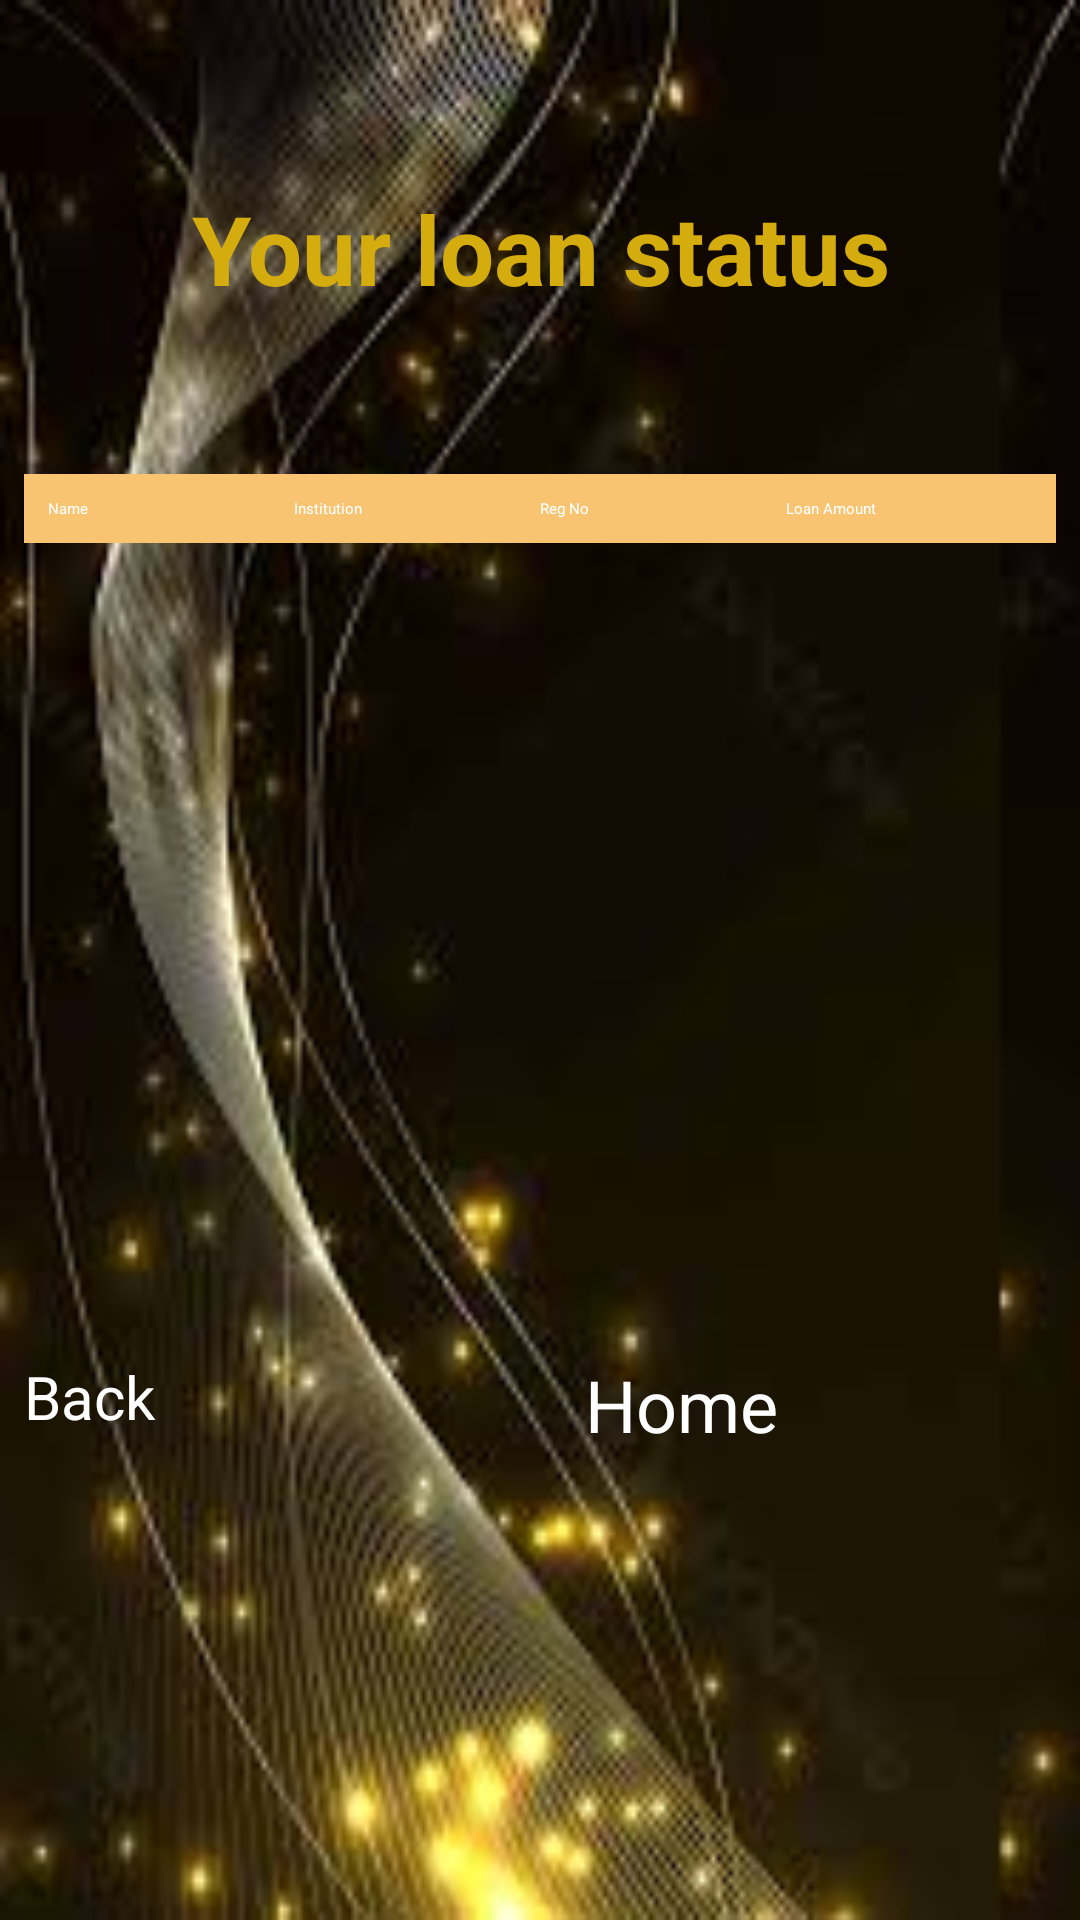

Produce the Android XML layout that renders to this screen, including the resource entries it uses.
<!-- AndroidManifest.xml: application theme SplashScreenTheme -->
<!-- res/layout/activity_view_status.xml -->
<?xml version="1.0" encoding="utf-8"?>
<LinearLayout xmlns:android="http://schemas.android.com/apk/res/android"
    xmlns:app="http://schemas.android.com/apk/res-auto"
    xmlns:tools="http://schemas.android.com/tools"
    android:id="@+id/main"
    android:layout_width="match_parent"
    android:layout_height="match_parent"
    android:orientation="vertical"
    tools:context=".ViewStatus"
    android:layout_margin="0dp"
    android:padding="8dp"
    android:background="@drawable/bgapp">

    <TextView
        android:layout_width="match_parent"
        android:layout_height="50dp"
        android:layout_marginTop="50dp"
        android:textColor="#D4AC0D"
        android:textStyle="bold"
        android:gravity="center"
        android:textSize="32sp"
        android:text="@string/your_loan_status" />

    

    <LinearLayout
        android:layout_marginTop="50dp"
        android:layout_width="match_parent"
        android:layout_height="wrap_content"
        android:orientation="horizontal"
        android:background="@color/my_background_color"
        android:padding="8dp">

        <TextView

            android:textColor="@color/white"
            android:layout_width="0dp"
            android:layout_height="wrap_content"
            android:layout_weight="1"
            android:text="Name" />

        <TextView
            android:textColor="@color/white"
            android:layout_width="0dp"
            android:layout_height="wrap_content"
            android:layout_weight="1"
            android:text="Institution" />

        <TextView
            android:textColor="@color/white"
            android:layout_width="0dp"
            android:layout_height="wrap_content"
            android:layout_weight="1"
            android:text="Reg No" />

        <TextView
            android:textColor="@color/white"
            android:layout_width="0dp"
            android:layout_height="wrap_content"
            android:layout_weight="1"
            android:text="Loan Amount" />

    </LinearLayout>


    <androidx.recyclerview.widget.RecyclerView
        android:id="@+id/recyclerView"
        android:layout_width="match_parent"
        android:layout_height="0dp"
        android:layout_weight="1" />
    

    <LinearLayout
        android:layout_width="match_parent"
        android:layout_height="80dp"
        android:orientation="horizontal"
        android:layout_marginBottom="100dp">

        <Button
            android:id="@+id/back"
            android:layout_width="0dp"
            android:layout_height="50dp"
            android:layout_weight="1"
            android:textColor="@color/white"
            android:textSize="20sp"
            android:layout_gravity="center_horizontal"

            android:backgroundTint="@color/my_background_color"
            android:text="Back" />

        <Button
            android:id="@+id/home"
            android:layout_width="0dp"
            android:layout_height="50dp"
            android:layout_weight="1"
            android:textColor="@color/white"
            android:textSize="24sp"
            android:layout_gravity="center_horizontal"

            android:layout_marginStart="30dp"
            android:backgroundTint="@color/my_background_color"
            android:text="Home" />
    </LinearLayout>

</LinearLayout>
<!-- resources referenced by this layout -->
<resources>
  <color name="my_background_color">#F8C471</color>
  <color name="white">#FFFFFFFF</color>
  <!-- drawable bgapp: png bitmap (drawable, 8005 bytes) -->
  <string name="your_loan_status">Your loan status</string>
  <style name="SplashScreenTheme" parent="Theme.SplashScreen">
          <item name="windowSplashScreenBackground">@color/my_background_color</item>
          <item name="windowSplashScreenAnimatedIcon">@drawable/splash</item>
          <item name="postSplashScreenTheme">@style/Theme.Intents</item>
      </style>
  <!-- drawable splash: png bitmap (drawable, 202097 bytes) -->
  <style name="Theme.Intents" parent="Base.Theme.Intents" />
  <style name="Base.Theme.Intents" parent="Theme.Material3.DayNight.NoActionBar">
          
          
      </style>
</resources>
